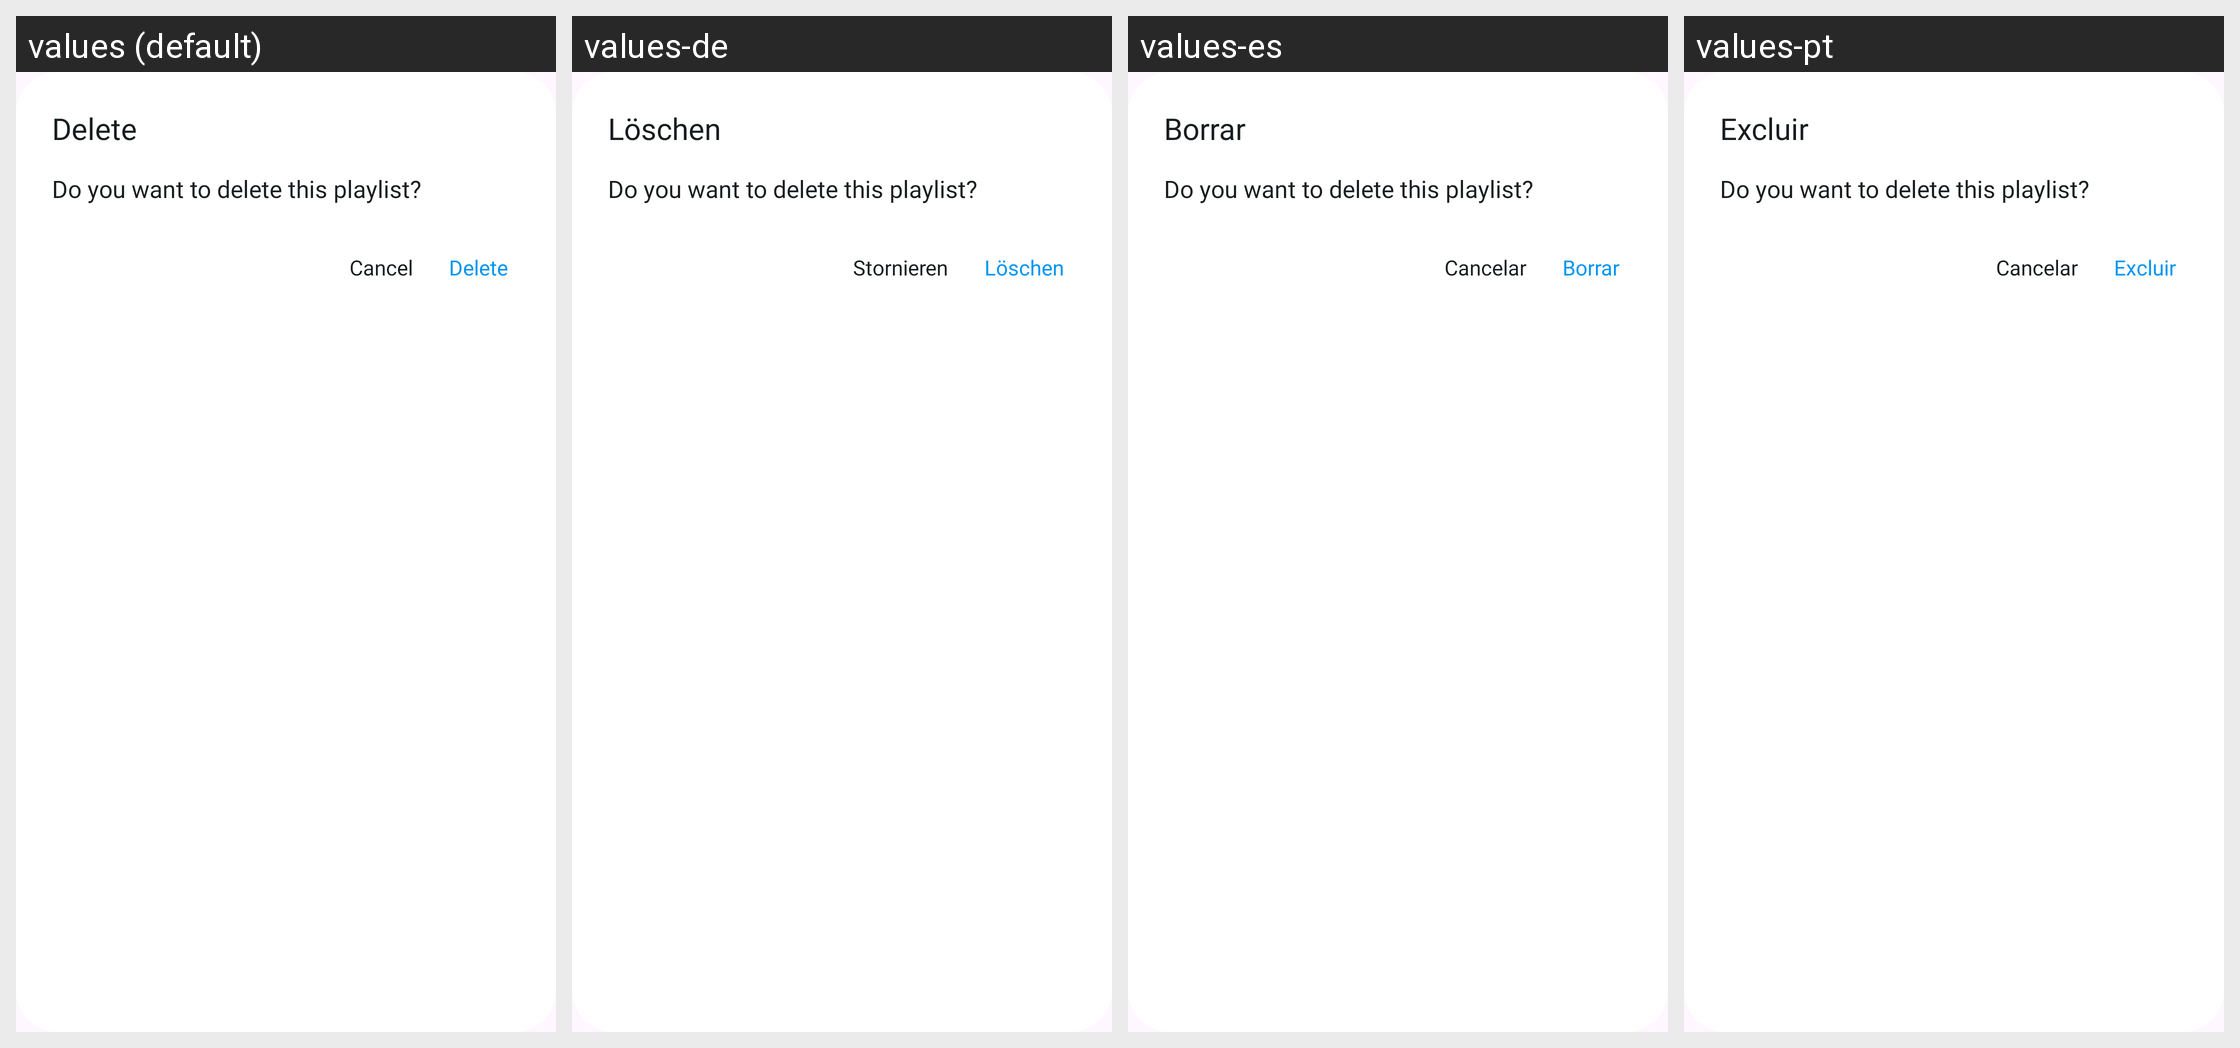

Translations of the strings shown on this Android screen, per locale in the grid:
Android screen res/layout/confirm_del.xml rendered under 4 locales, left to right: values (default), values-de, values-es, values-pt. Device: Nexus 5 (rendered at 1080×1920; each locale shown at half size, 540×960, under a caption strip naming it); theme Theme.IPTV.
Other locales in the repository, not shown: values-ar, values-bn, values-fr, values-hi, values-in, values-it, values-ko, values-ru.
Strings drawn on this screen, with the default value and each locale's value (text and hints the layout hard-codes, and strings that could not be matched under every locale, appear in the picture but are not listed):

delete_dialog
  values: Delete
  values-de: Löschen
  values-es: Borrar
  values-pt: Excluir

cancel
  values: Cancel
  values-de: Stornieren
  values-es: Cancelar
  values-pt: Cancelar

delete_cf_dialog
  values: Delete
  values-de: Löschen
  values-es: Borrar
  values-pt: Excluir
